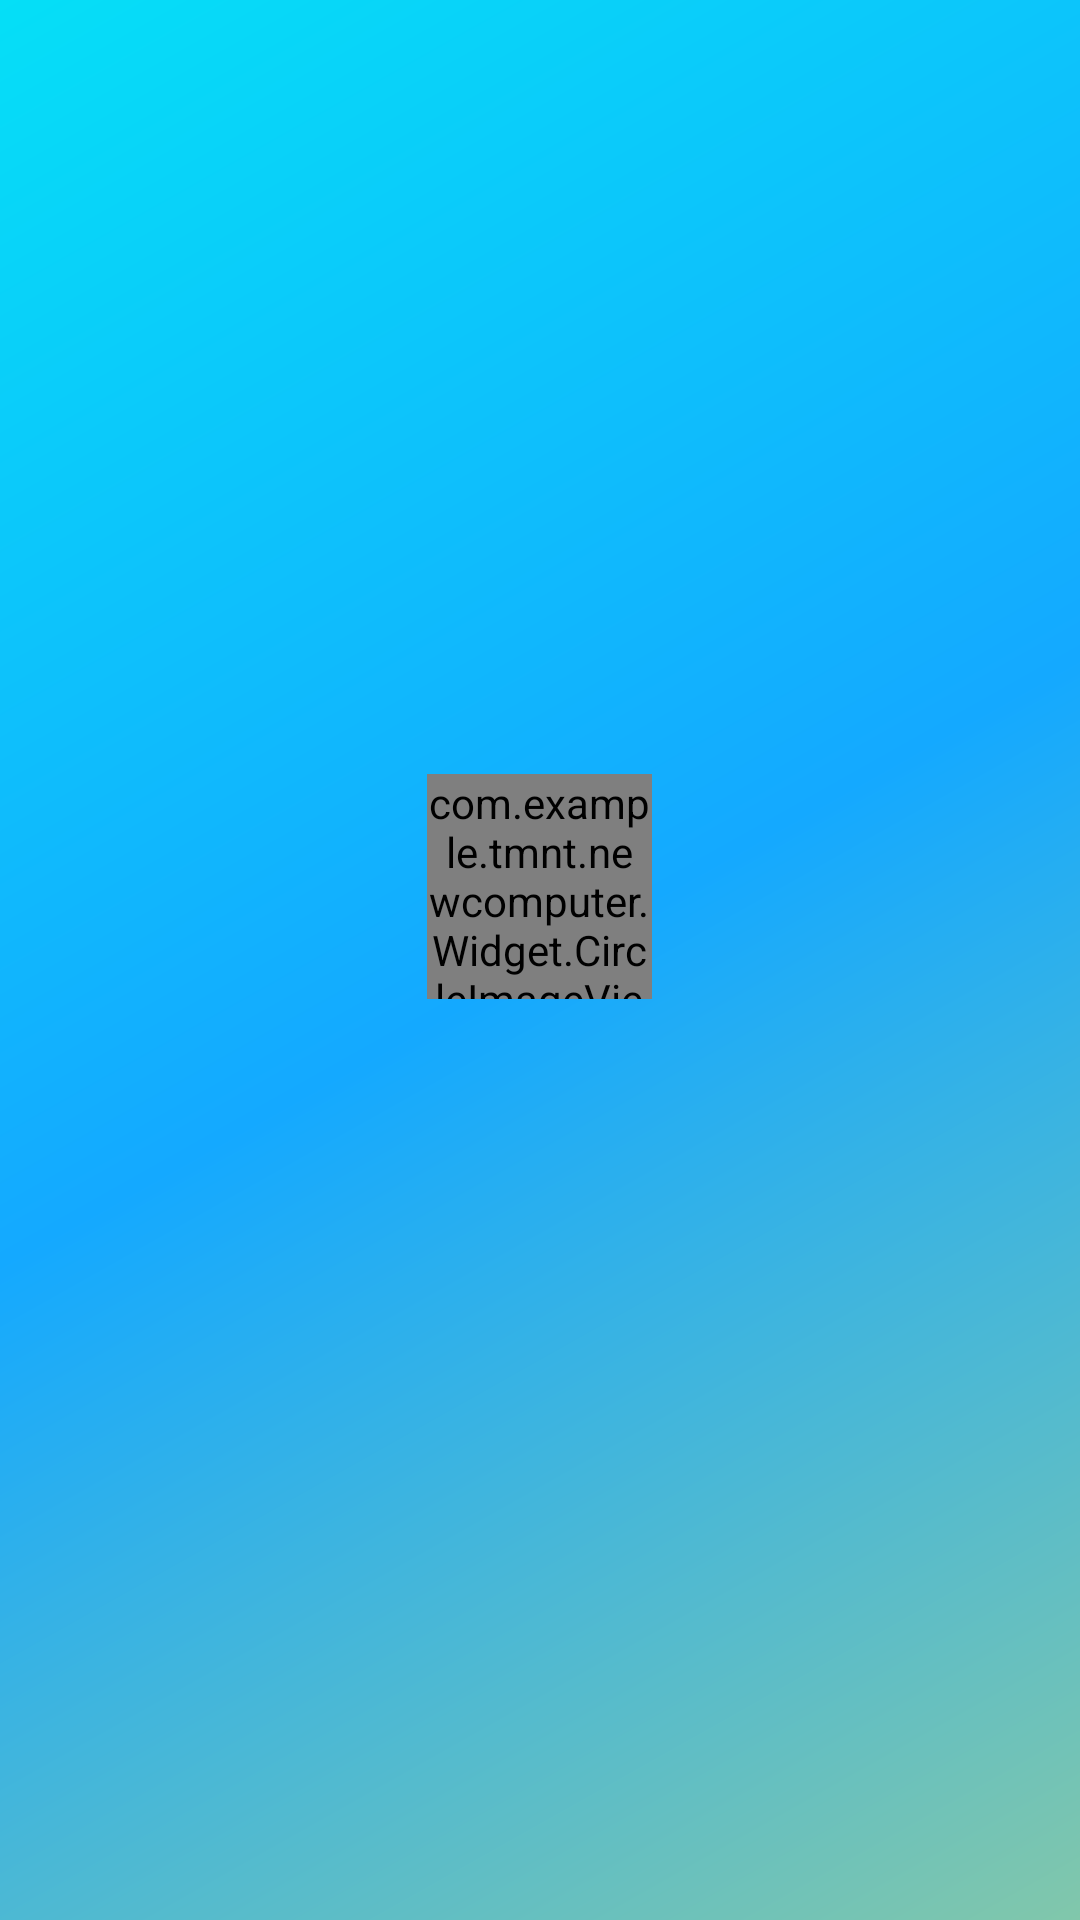

Reconstruct the res/layout file that produces this screen, plus the resources it refers to.
<!-- AndroidManifest.xml: application theme AppTheme -->
<!-- res/layout/user_meg_list_header.xml -->
<?xml version="1.0" encoding="utf-8"?>
<LinearLayout xmlns:android="http://schemas.android.com/apk/res/android"
              xmlns:tools="http://schemas.android.com/tools"
              android:layout_width="match_parent"
              android:layout_height="180dp"
              android:background="@drawable/user_shoe"
              android:elevation="1dp"
              android:gravity="center"
              android:orientation="vertical"
              android:paddingTop="5dp"
>

    <com.example.tmnt.newcomputer.Widget.CircleImageView
        android:id="@+id/user_msg_icon"
        android:layout_width="75dp"
        android:layout_height="75dp"
        android:scaleType="centerCrop"
        android:src="@drawable/image"
        android:transitionName="@string/share"
        />


    <TextView
        android:id="@+id/user_msg_name"
        android:layout_width="match_parent"
        android:layout_height="wrap_content"
        android:gravity="center"
        android:textColor="#747474"
        android:textSize="24sp"
        tools:text="hahahahahah"
    />


    <TextView
        android:id="@+id/user_msg_header_sub"
        android:layout_width="match_parent"
        android:layout_height="wrap_content"
        android:gravity="center"
        android:textColor="#000000"
        android:textSize="16sp"
        tools:text="agagagaggaagagag"
    />


</LinearLayout>
<!-- resources referenced by this layout -->
<resources>
  <!-- drawable image: jpg bitmap (drawable, 32652 bytes) -->
  <!-- drawable user_shoe (drawable) -->
  <?xml version="1.0" encoding="utf-8"?>
  <shape xmlns:android="http://schemas.android.com/apk/res/android"
  android:shape="rectangle">
      <gradient
          android:angle="135"
          android:centerColor="#14a9ff"
          android:endColor="#05dff7"
          android:startColor="#81c7ab"
          android:type="linear"/>
  </shape>
  <string name="share">com.example.tmnt.newcomputer</string>
  <style name="AppTheme" parent="Theme.AppCompat.Light.DarkActionBar">
          
          <item name="colorPrimary">@color/colorPrimary</item>
          <item name="colorPrimaryDark">@color/colorPrimaryDark</item>
          <item name="colorAccent">@color/colorAccent</item>
      </style>
  <color name="colorPrimary">#009dff</color>
  <color name="colorPrimaryDark">#009dff</color>
  <color name="colorAccent">#FF4081</color>
</resources>
